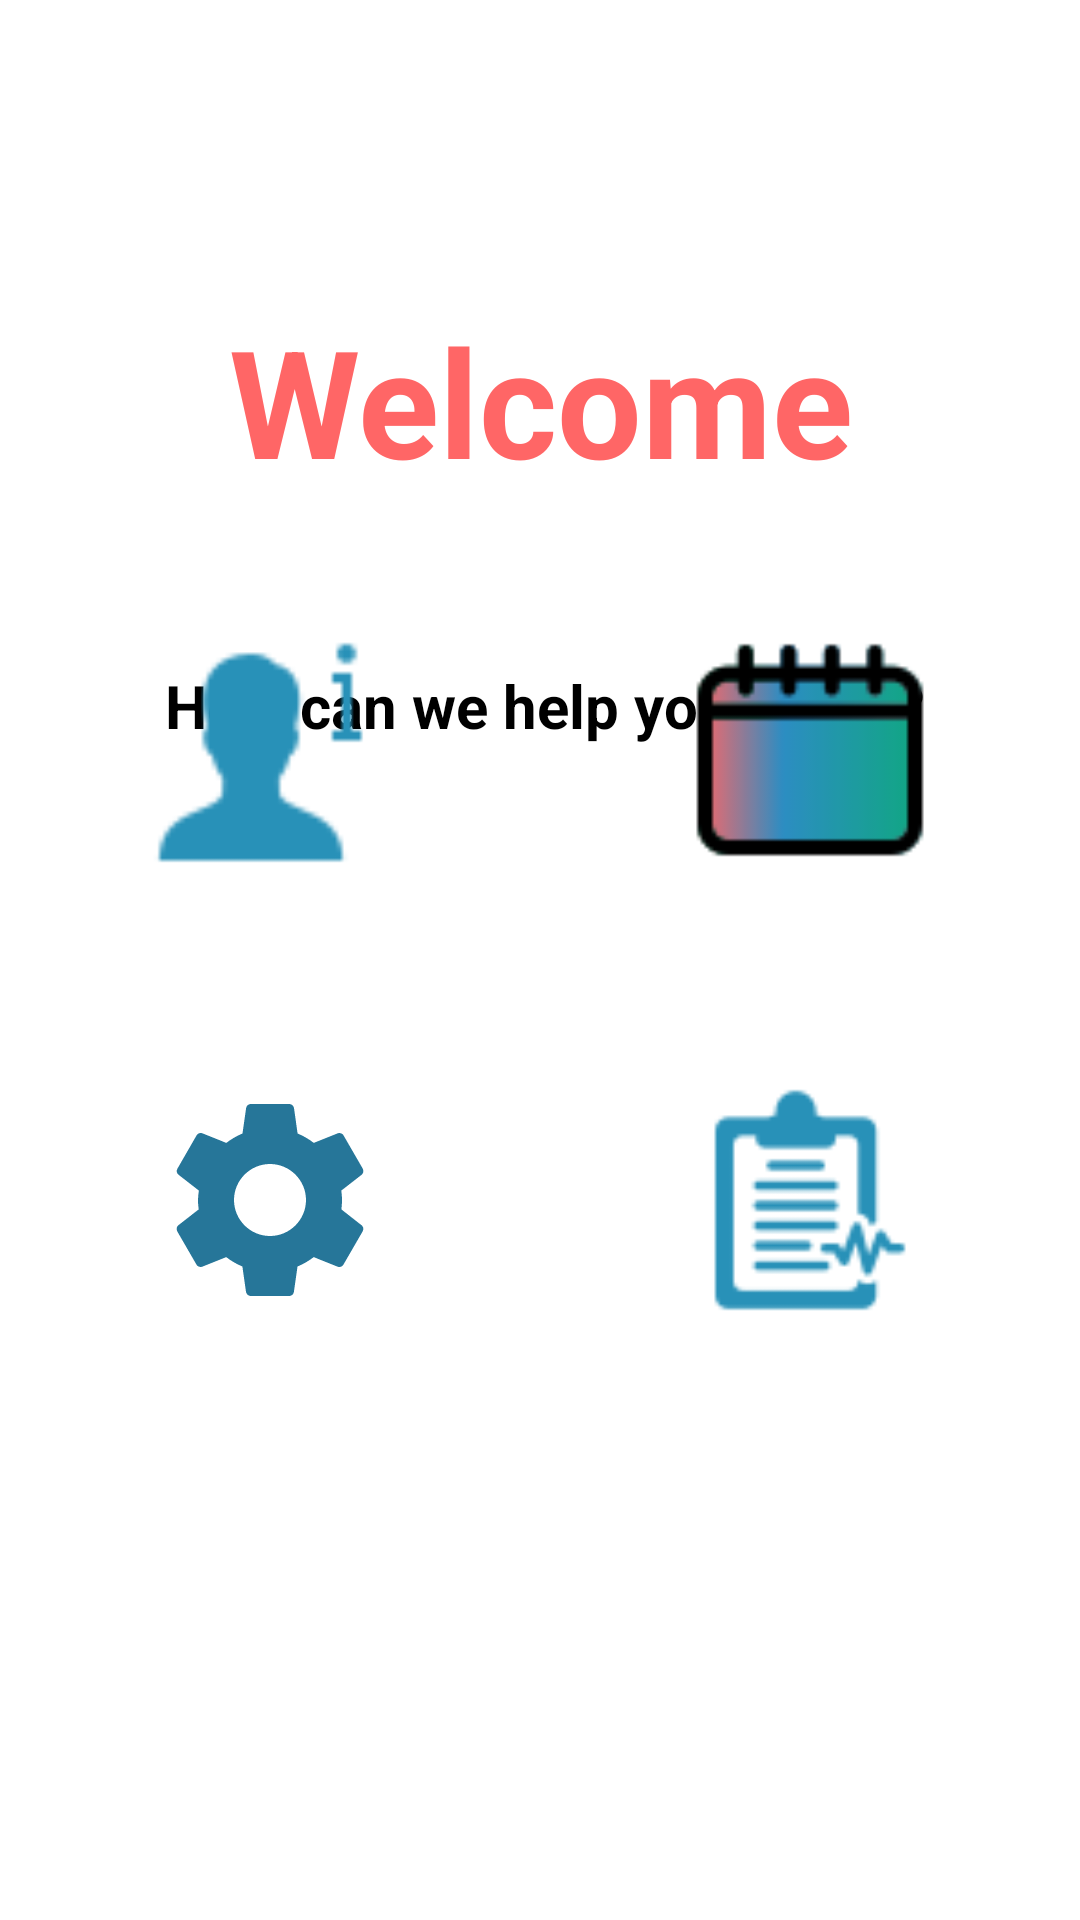

Android layout source for this screen:
<!-- AndroidManifest.xml: application theme Theme.MyApplication -->
<!-- res/layout/home_activity.xml -->
<?xml version="1.0" encoding="utf-8"?>
<RelativeLayout xmlns:android="http://schemas.android.com/apk/res/android"
    xmlns:app="http://schemas.android.com/apk/res-auto"
    xmlns:tools="http://schemas.android.com/tools"
    android:layout_width="match_parent"
    android:layout_height="match_parent"
    android:background="@drawable/background"
    tools:context=".HomeActivity">


    
    <TextView
        android:id="@+id/welcome"
        android:layout_width="match_parent"
        android:layout_height="wrap_content"
        android:layout_marginStart="50dp"
        android:layout_marginTop="100dp"
        android:layout_marginEnd="50dp"
        android:layout_marginBottom="50dp"
        android:gravity="center"
        android:text="Welcome"
        android:textColor="#ff6666"
        android:textSize="50dp"
        android:textStyle="bold"/>

    <ImageView
        android:id="@+id/menu"
        android:layout_width="40dp"
        android:layout_height="40dp"
        android:layout_marginStart="10dp"
        android:layout_marginTop="10dp"
        android:layout_marginEnd="10dp"
        android:layout_marginBottom="10dp"
        android:src="@drawable/menu" />

    <TextView
        android:id="@+id/help"
        android:layout_width="match_parent"
        android:layout_height="wrap_content"
        android:layout_below="@+id/welcome"
        android:layout_marginStart="50dp"
        android:gravity="left"
        android:padding="5dp"
        android:text="How can we help you today?"
        android:textColor="@color/black"
        android:textSize="20dp"
        android:textStyle="bold" />

    <LinearLayout
        android:layout_width="match_parent"
        android:layout_height="wrap_content"
        android:id="@+id/firstmenu"
        android:layout_alignParentBottom="true"
        android:gravity="center"
        android:layout_marginBottom="300dp">

        <ImageView
            android:id ="@+id/info"
            android:layout_width="80dp"
            android:layout_height="80dp"
            android:layout_margin="50dp"

            android:src="@drawable/more_info1" />

        <ImageView
            android:id = "@+id/appointment"
            android:layout_width="80dp"
            android:layout_height="80dp"
            android:layout_margin="50dp"
            android:src="@drawable/appointment" />

    </LinearLayout>
    <LinearLayout
        android:layout_width="match_parent"
        android:layout_height="wrap_content"
        android:id="@+id/secondmenu"
        android:layout_alignParentBottom="true"
        android:gravity="center"
        android:layout_marginBottom="150dp">

        <ImageView
            android:id = "@+id/prescription"
            android:layout_width="80dp"
            android:layout_height="80dp"
            android:layout_margin="50dp"
            android:src="@drawable/ic_baseline_settings_24" />

        <ImageView
            android:id = "@+id/records"
            android:layout_width="80dp"
            android:layout_height="80dp"
            android:src="@drawable/medical_records1"
            android:layout_margin="50dp" />

    </LinearLayout>


</RelativeLayout>
<!-- resources referenced by this layout -->
<resources>
  <color name="black">#FF000000</color>
  <!-- drawable appointment: png bitmap (drawable, 1725 bytes) -->
  <!-- drawable ic_baseline_settings_24 (drawable) -->
  <vector android:height="48dp" android:tint="#267699"
      android:viewportHeight="24" android:viewportWidth="24"
      android:width="48dp" xmlns:android="http://schemas.android.com/apk/res/android">
      <path android:fillColor="@android:color/white" android:pathData="M19.14,12.94c0.04,-0.3 0.06,-0.61 0.06,-0.94c0,-0.32 -0.02,-0.64 -0.07,-0.94l2.03,-1.58c0.18,-0.14 0.23,-0.41 0.12,-0.61l-1.92,-3.32c-0.12,-0.22 -0.37,-0.29 -0.59,-0.22l-2.39,0.96c-0.5,-0.38 -1.03,-0.7 -1.62,-0.94L14.4,2.81c-0.04,-0.24 -0.24,-0.41 -0.48,-0.41h-3.84c-0.24,0 -0.43,0.17 -0.47,0.41L9.25,5.35C8.66,5.59 8.12,5.92 7.63,6.29L5.24,5.33c-0.22,-0.08 -0.47,0 -0.59,0.22L2.74,8.87C2.62,9.08 2.66,9.34 2.86,9.48l2.03,1.58C4.84,11.36 4.8,11.69 4.8,12s0.02,0.64 0.07,0.94l-2.03,1.58c-0.18,0.14 -0.23,0.41 -0.12,0.61l1.92,3.32c0.12,0.22 0.37,0.29 0.59,0.22l2.39,-0.96c0.5,0.38 1.03,0.7 1.62,0.94l0.36,2.54c0.05,0.24 0.24,0.41 0.48,0.41h3.84c0.24,0 0.44,-0.17 0.47,-0.41l0.36,-2.54c0.59,-0.24 1.13,-0.56 1.62,-0.94l2.39,0.96c0.22,0.08 0.47,0 0.59,-0.22l1.92,-3.32c0.12,-0.22 0.07,-0.47 -0.12,-0.61L19.14,12.94zM12,15.6c-1.98,0 -3.6,-1.62 -3.6,-3.6s1.62,-3.6 3.6,-3.6s3.6,1.62 3.6,3.6S13.98,15.6 12,15.6z"/>
  </vector>
  <!-- drawable medical_records1: png bitmap (drawable, 1999 bytes) -->
  <!-- drawable more_info1: png bitmap (drawable, 1066 bytes) -->
  <style name="Theme.MyApplication" parent="Theme.MaterialComponents.DayNight.NoActionBar">
          
          <item name="colorPrimary">@color/colorPrimaryDark</item>
          <item name="colorPrimaryVariant">@color/colorPrimaryDark</item>
          <item name="colorOnPrimary">@color/white</item>
          
          <item name="colorSecondary">@color/teal_200</item>
          <item name="colorSecondaryVariant">@color/teal_700</item>
          <item name="colorOnSecondary">@color/black</item>
          
          <item name="android:statusBarColor">?attr/colorPrimaryVariant</item>
          
          <item name="android:itemBackground">@color/colorPrimary</item>
          <item name="android:textStyle">bold</item>
          <item name="android:popupMenuStyle">@color/skyBlue</item>
      </style>
  <color name="colorPrimaryDark">#00574B</color>
  <color name="white">#FFFFFFFF</color>
  <color name="teal_200">#FF03DAC5</color>
  <color name="teal_700">#addfdf</color>
  <color name="colorPrimary">#008577</color>
  <color name="skyBlue">#87CEEB</color>
</resources>
